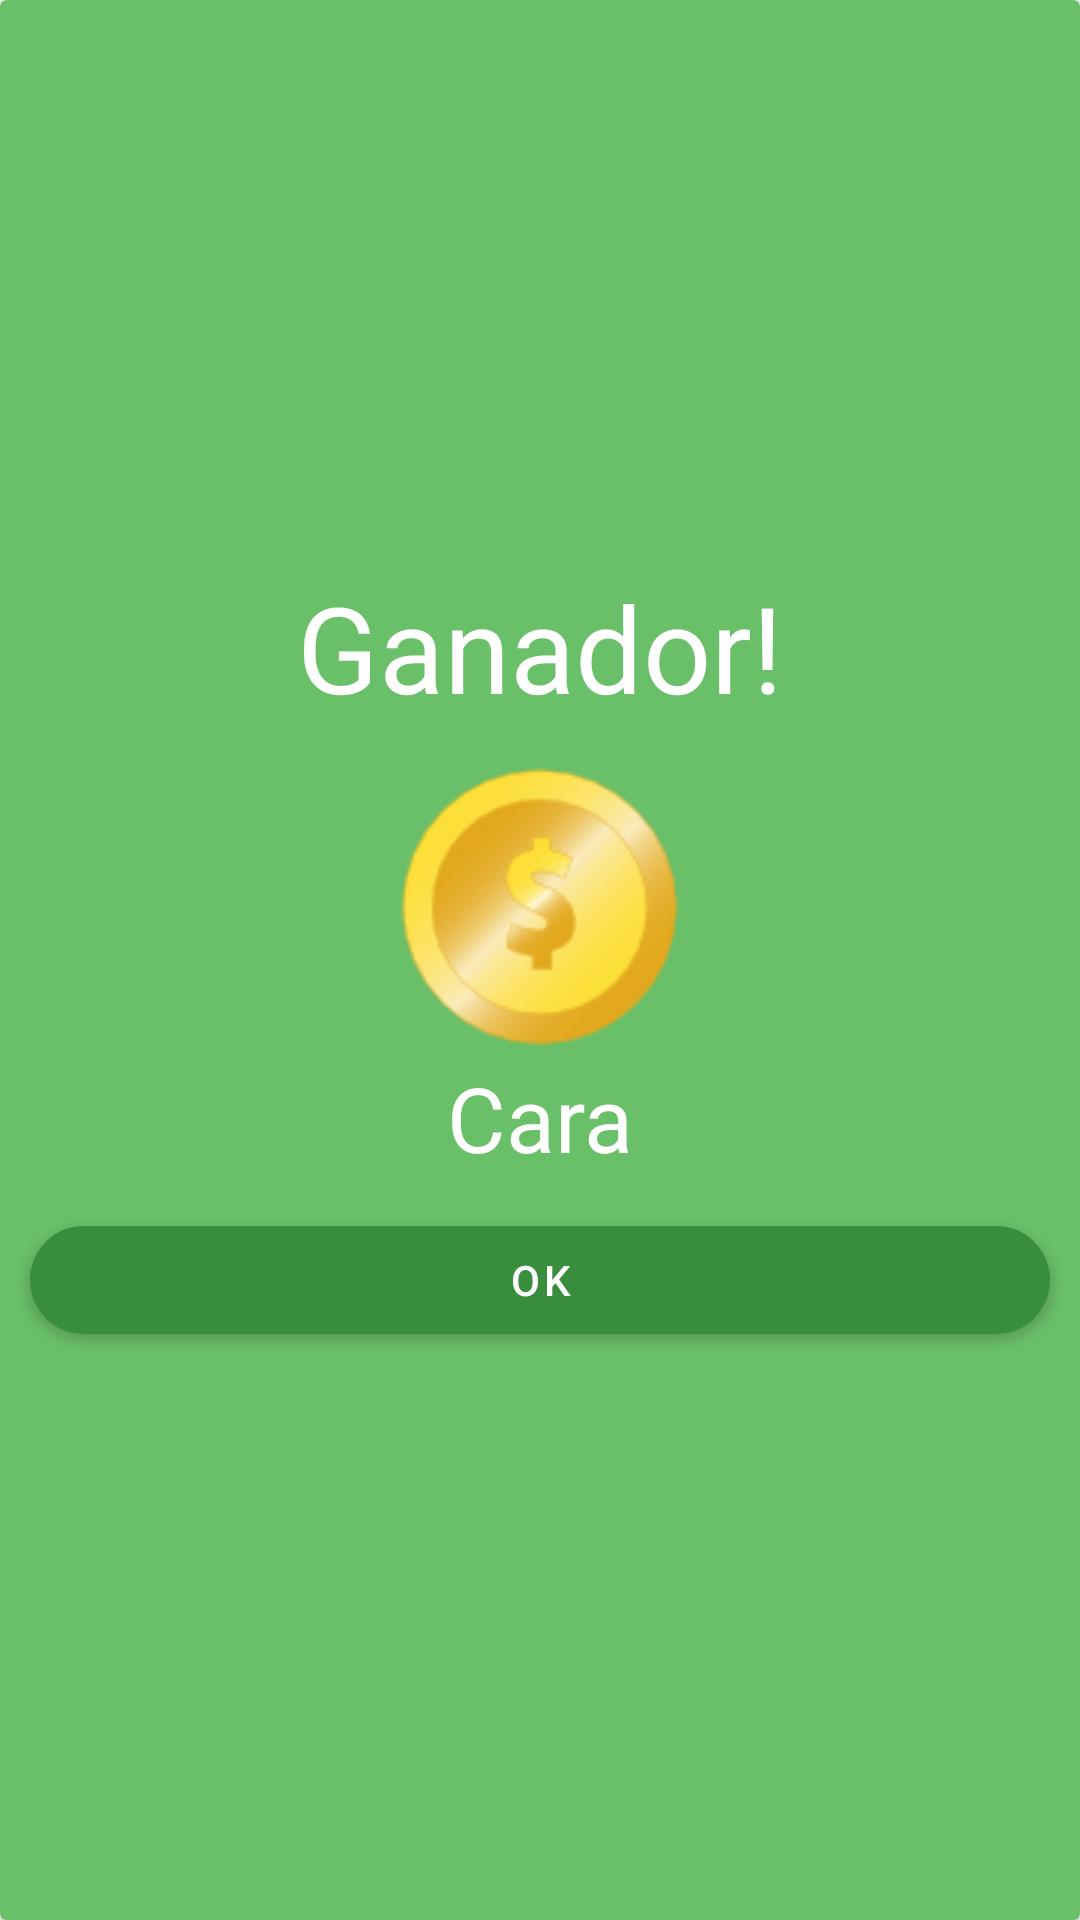

Here is an Android app screen rendered from its layout file. Give the layout XML and the strings, colors and styles it references.
<!-- AndroidManifest.xml: application theme Theme.Cara_cruz -->
<!-- res/layout/dialog_cara.xml -->
<?xml version="1.0" encoding="utf-8"?>
<androidx.cardview.widget.CardView xmlns:android="http://schemas.android.com/apk/res/android"
    xmlns:app="http://schemas.android.com/apk/res-auto"
    android:layout_width="200dp"
    android:layout_height="300dp"
    android:backgroundTint="@color/purple_200"
    android:gravity="center">

    <LinearLayout
        android:layout_width="match_parent"
        android:layout_height="match_parent"
        android:orientation="vertical"
        android:gravity="center">

        <TextView
            android:layout_width="match_parent"
            android:layout_height="wrap_content"
            android:text="@string/tv_ganador"
            android:textColor="@color/white"
            android:textSize="40sp"
            android:gravity="center"
            android:layout_margin="10dp"/>

        <ImageView
            android:id="@+id/imageView"
            android:layout_width="wrap_content"
            android:layout_height="wrap_content"
            android:src="@drawable/cara" />
        <TextView
            android:layout_width="match_parent"
            android:layout_height="wrap_content"
            android:text="@string/tv_cara"
            android:textColor="@color/white"
            android:textSize="30sp"
            android:gravity="center"/>

        <Button
            android:id="@+id/btn_ok"
            android:layout_width="match_parent"
            android:layout_height="wrap_content"
            android:layout_margin="10dp"
            android:text="OK"
            app:cornerRadius="20dp" />


    </LinearLayout>



</androidx.cardview.widget.CardView>
<!-- resources referenced by this layout -->
<resources>
  <color name="purple_200">#6abf69</color>
  <color name="white">#FFFFFFFF</color>
  <!-- drawable cara: png bitmap (drawable-v24, 11646 bytes) -->
  <string name="tv_cara">Cara</string>
  <string name="tv_ganador">Ganador!</string>
  <style name="Theme.Cara_cruz" parent="Theme.MaterialComponents.DayNight.NoActionBar">
          
          <item name="colorPrimary">@color/purple_500</item>
          <item name="colorPrimaryVariant">@color/purple_700</item>
          <item name="colorOnPrimary">@color/white</item>
          
          <item name="colorSecondary">@color/teal_200</item>
          <item name="colorSecondaryVariant">@color/teal_700</item>
          <item name="colorOnSecondary">@color/black</item>
          
          <item name="android:statusBarColor" tools:targetApi="l">?attr/colorPrimaryVariant</item>
          
      </style>
  <color name="purple_500">#388e3c</color>
  <color name="purple_700">#00600f</color>
  <color name="teal_200">#0288d1</color>
  <color name="teal_700">#005b9f</color>
  <color name="black">#FF000000</color>
</resources>
